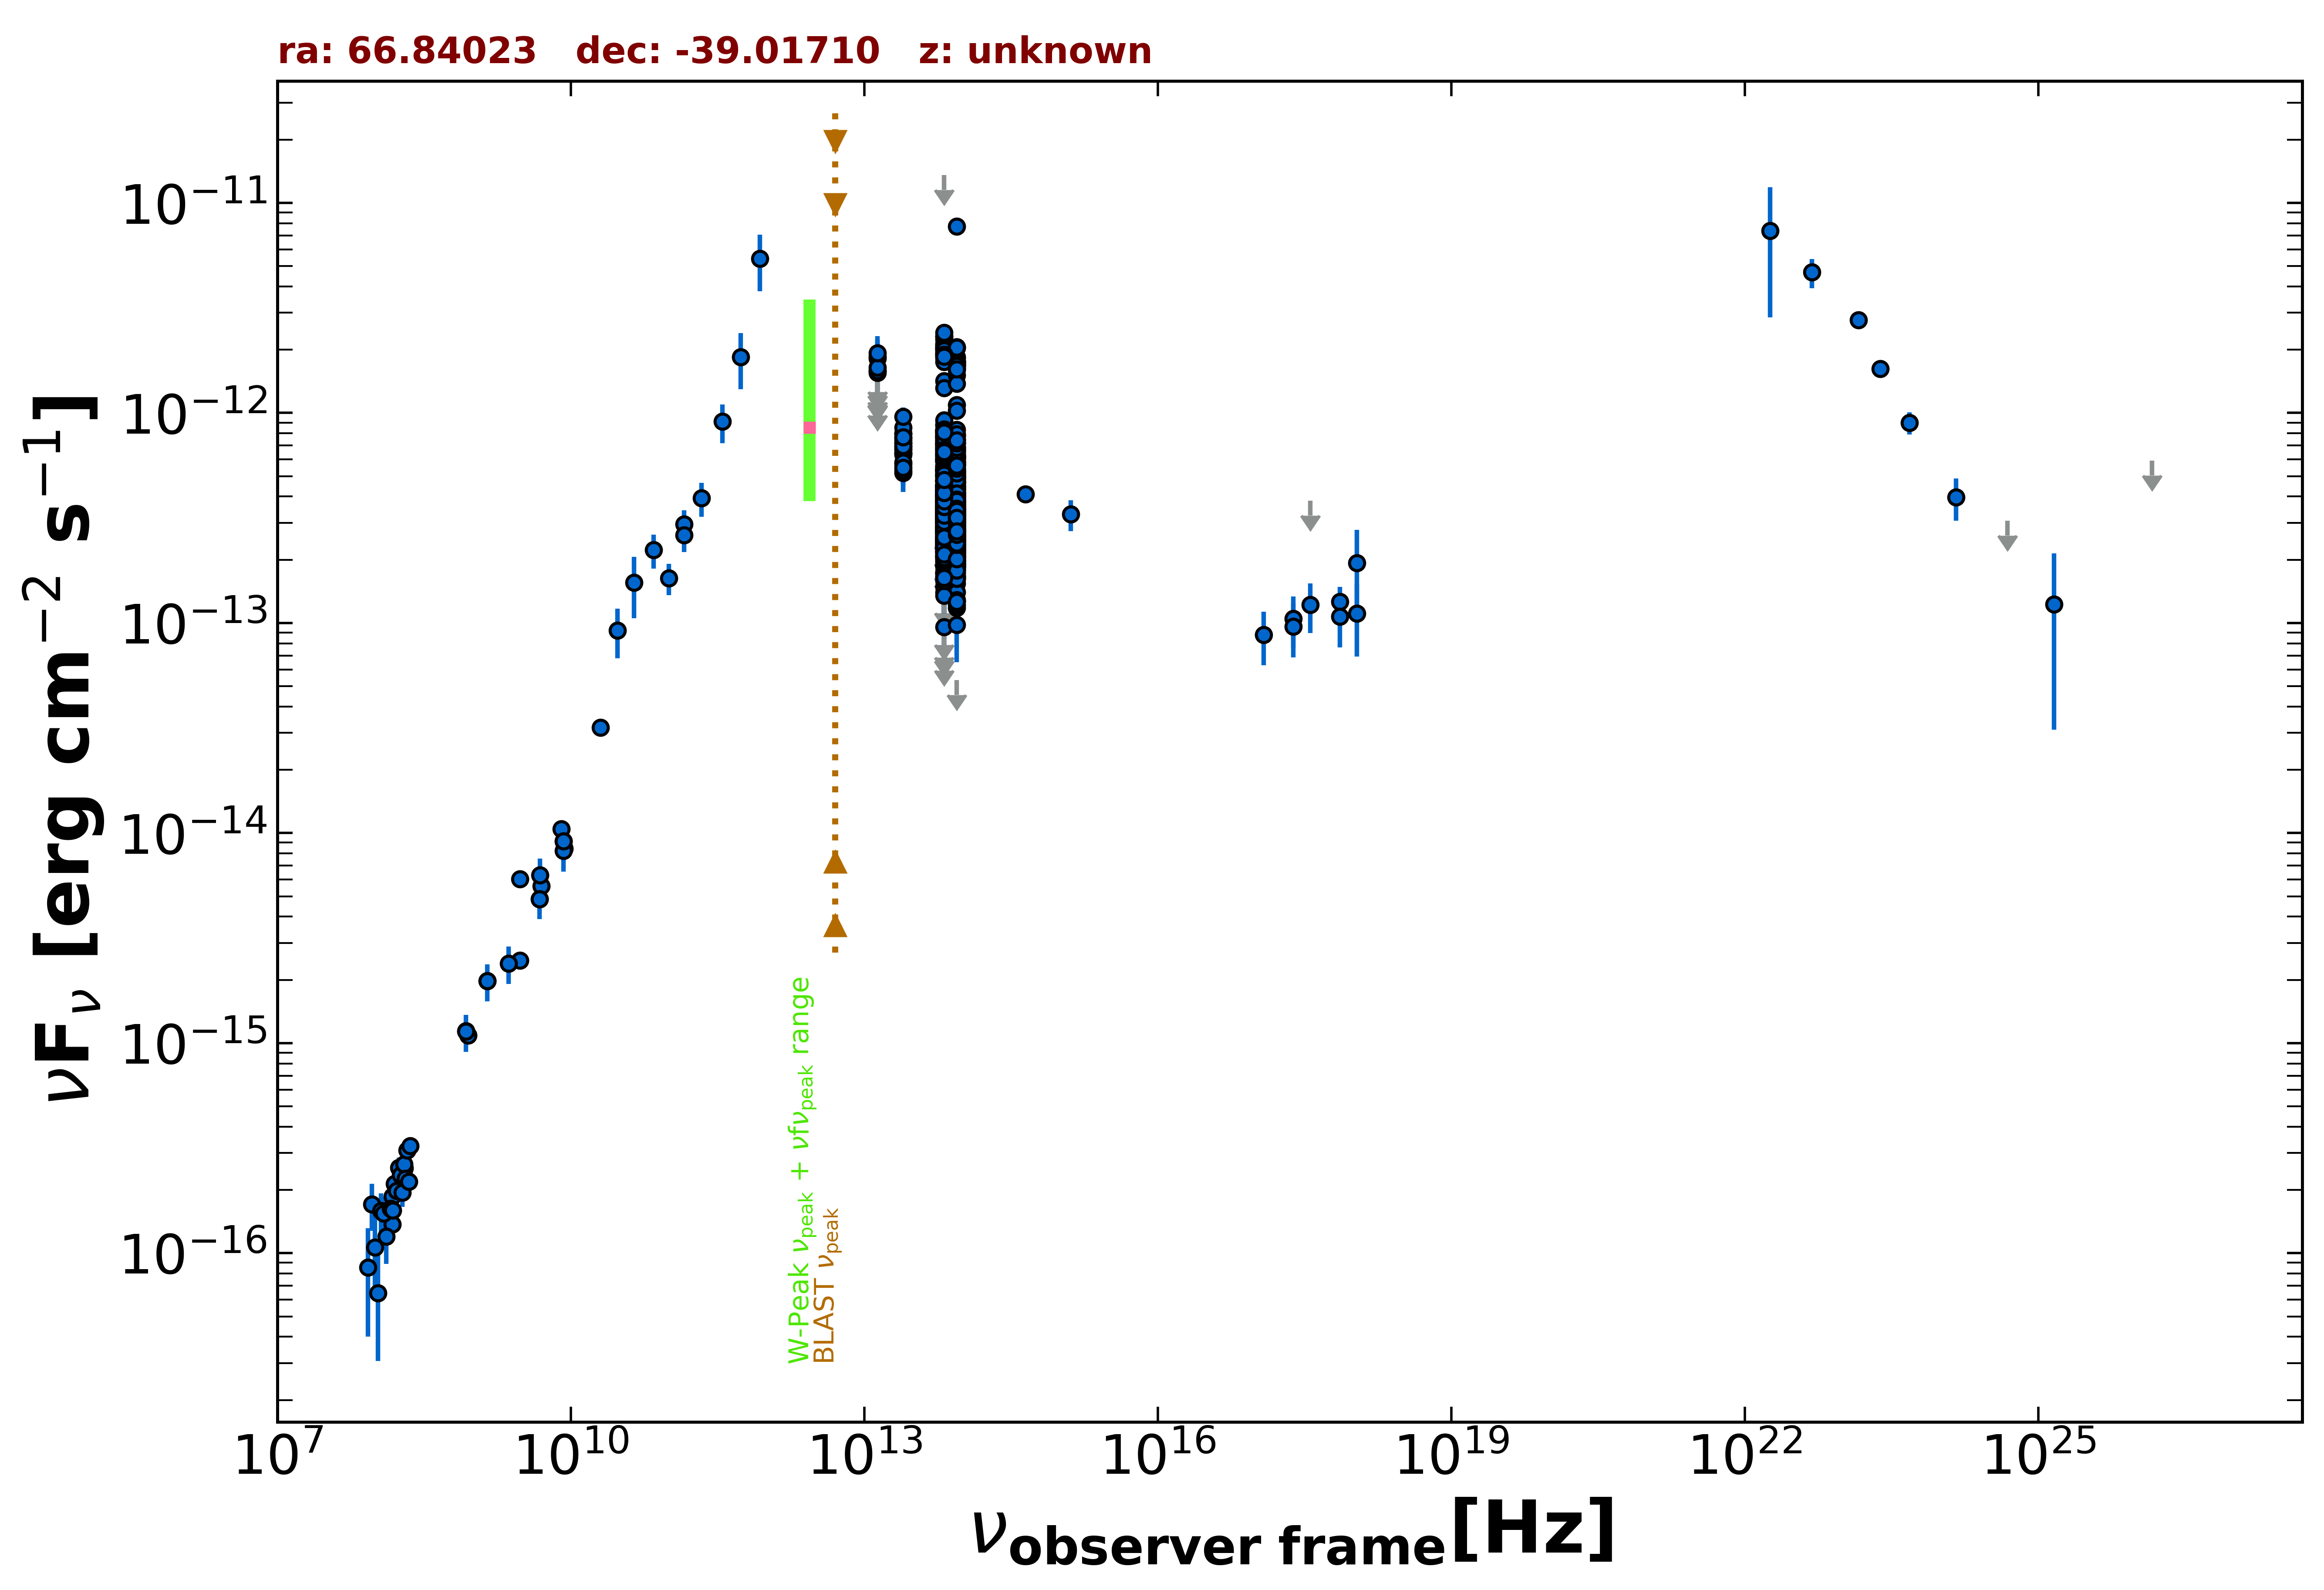

The data file committed next to this chart (first rows):
freq., flux, err_flux, MJD_start, MJD_end, flag, catalog, reference
1.400e+09, 1.980e-15, 6.050e-17, 55000, 55000, , NVSS, Condon et al. 1998  AJ  115  1693
8.870e+08, 1.091e-15, 8.100e-17, 55000, 55000, , RACS, Hale et al. 2021  PASA  38  e058
8.430e+08, 1.140e-15, 3.550e-17, 55000, 55000, , SUMSS, Manch et al. 2003  MNRAS  342  1117
3.000e+09, 6.046e-15, 3.400e-17, 55000, 55000, , VLASSQL, Gordon et al. 2021  ApJS  255  30
3.000e+09, 2.478e-15, 1.300e-17, 55000, 55000, , VLASSQL, Gordon et al. 2021  ApJS  255  30
2.418e+17, 1.050e-13, 2.871e-14, 58080, 58959, , 1OUSX, Giommi et al. in preparation
1.209e+17, 8.792e-14, 2.510e-14, 58080, 58959, , 1OUSX, Giommi et al. in preparation
3.627e+17, 1.220e-13, 3.231e-14, 58080, 58959, , 1OUSX, Giommi et al. in preparation
7.253e+17, 1.264e-13, 2.240e-14, 58080, 58959, , 1OUSX, Giommi et al. in preparation
1.088e+18, 1.112e-13, 4.190e-14, 58080, 58959, , 1OUSX, Giommi et al. in preparation
1.500e+08, 1.372e-16, 1.635e-17, 55000, 55000, , TGSS150, Intema et al. 2017  A&A  598  A781
5.000e+09, 5.600e-15, 3.000e-16, 55000, 55000, , AT20G, Murphy et al. 2010  MNRAS  402  2403
8.000e+09, 1.048e-14, 5.600e-16, 55000, 55000, , AT20G, Murphy et al. 2010  MNRAS  402  2403
2.000e+10, 3.180e-14, 1.600e-15, 55000, 55000, , AT20G, Murphy et al. 2010  MNRAS  402  2403
4.800e+09, 4.848e-15, 3.360e-16, 55000, 55000, , ATPMN, McConnell et al. 2012  MNRAS  422  1527
8.600e+09, 8.428e-15, 9.460e-16, 55000, 55000, , ATPMN, McConnell et al. 2012  MNRAS  422  1527
8.400e+09, 9.131e-15, 0.000e+00, 55000, 55000, , CRATES, Healey et al. 2007  ApJS  171  61
1.430e+11, 2.951e-13, 4.845e-14, 55000, 55000, , PCCS2143, GHz The Planck Collaboration 2018  A&A  …
3.000e+10, 9.239e-14, 2.439e-14, 55000, 55000, , PCNT, The Planck Collaboration 2018  A&A  619 …
4.400e+10, 1.558e-13, 5.060e-14, 55000, 55000, , PCNT, The Planck Collaboration 2018  A&A  619 …
7.000e+10, 2.226e-13, 4.100e-14, 55000, 55000, , PCNT, The Planck Collaboration 2018  A&A  619 …
1.000e+11, 1.638e-13, 2.780e-14, 55000, 55000, , PCNT, The Planck Collaboration 2018  A&A  619 …
1.430e+11, 2.616e-13, 4.355e-14, 55000, 55000, , PCNT, The Planck Collaboration 2018  A&A  619 …
2.170e+11, 3.931e-13, 7.265e-14, 55000, 55000, , PCNT, The Planck Collaboration 2018  A&A  619 …
3.530e+11, 9.089e-13, 1.902e-13, 55000, 55000, , PCNT, The Planck Collaboration 2018  A&A  619 …
5.450e+11, 1.849e-12, 5.535e-13, 55000, 55000, , PCNT, The Planck Collaboration 2018  A&A  619 …
8.570e+11, 5.423e-12, 1.624e-12, 55000, 55000, , PCNT, The Planck Collaboration 2018  A&A  619 …
8.817e+13, 5.295e-13, 2.500e-15, 55000, 55000, , UNWISE, Schlafly et al. 2019  ApJS  240  30
6.517e+13, 6.004e-13, 3.700e-15, 55000, 55000, , UNWISE, Schlafly et al. 2019  ApJS  240  30
8.817e+13, 5.356e-13, 1.285e-14, 55000, 55000, , WISE, Wright et al. 2010  AJ  140  1868
6.517e+13, 6.152e-13, 1.475e-14, 55000, 55000, , WISE, Wright et al. 2010  AJ  140  1868
2.498e+13, 6.930e-13, 3.255e-14, 55000, 55000, , WISE, Wright et al. 2010  AJ  140  1868
1.363e+13, 1.165e-12, 1.170e-13, 55000, 55000, , WISE, Wright et al. 2010  AJ  140  1868
8.817e+13, 5.873e-13, 2.975e-14, 56889, 56889, , NEOWISE, Mainzer et al. 2014  ApJ  792  30
6.517e+13, 6.413e-13, 4.850e-14, 56889, 56889, , NEOWISE, Mainzer et al. 2014  ApJ  792  30
8.817e+13, 5.650e-13, 2.810e-14, 56889, 56889, , NEOWISE, Mainzer et al. 2014  ApJ  792  30
6.517e+13, 7.618e-13, 5.340e-14, 56889, 56889, , NEOWISE, Mainzer et al. 2014  ApJ  792  30
8.817e+13, 6.110e-13, 4.225e-14, 56889, 56889, , NEOWISE, Mainzer et al. 2014  ApJ  792  30
6.517e+13, 7.215e-13, 4.460e-14, 56889, 56889, , NEOWISE, Mainzer et al. 2014  ApJ  792  30
8.817e+13, 6.241e-13, 3.105e-14, 56889, 56889, , NEOWISE, Mainzer et al. 2014  ApJ  792  30
6.517e+13, 6.765e-13, 4.240e-14, 56889, 56889, , NEOWISE, Mainzer et al. 2014  ApJ  792  30
8.817e+13, 6.105e-13, 4.275e-14, 56889, 56889, , NEOWISE, Mainzer et al. 2014  ApJ  792  30
6.517e+13, 6.715e-13, 5.325e-14, 56889, 56889, , NEOWISE, Mainzer et al. 2014  ApJ  792  30
8.817e+13, 6.212e-13, 3.320e-14, 56889, 56889, , NEOWISE, Mainzer et al. 2014  ApJ  792  30
6.517e+13, 7.555e-13, 3.900e-14, 56889, 56889, , NEOWISE, Mainzer et al. 2014  ApJ  792  30
8.817e+13, 6.932e-13, 3.255e-14, 56889, 56889, , NEOWISE, Mainzer et al. 2014  ApJ  792  30
6.517e+13, 7.090e-13, 4.575e-14, 56889, 56889, , NEOWISE, Mainzer et al. 2014  ApJ  792  30
8.817e+13, 6.276e-13, 3.355e-14, 56890, 56890, , NEOWISE, Mainzer et al. 2014  ApJ  792  30
6.517e+13, 7.767e-13, 4.940e-14, 56890, 56890, , NEOWISE, Mainzer et al. 2014  ApJ  792  30
8.817e+13, 5.803e-13, 2.995e-14, 56889, 56889, , NEOWISE, Mainzer et al. 2014  ApJ  792  30
6.517e+13, 7.329e-13, 3.985e-14, 56889, 56889, , NEOWISE, Mainzer et al. 2014  ApJ  792  30
8.817e+13, 6.138e-13, 3.165e-14, 56888, 56888, , NEOWISE, Mainzer et al. 2014  ApJ  792  30
6.517e+13, 7.660e-13, 4.165e-14, 56888, 56888, , NEOWISE, Mainzer et al. 2014  ApJ  792  30
8.817e+13, 6.224e-13, 3.095e-14, 56889, 56889, , NEOWISE, Mainzer et al. 2014  ApJ  792  30
6.517e+13, 8.096e-13, 5.150e-14, 56889, 56889, , NEOWISE, Mainzer et al. 2014  ApJ  792  30
8.817e+13, 6.731e-13, 3.035e-14, 56889, 56889, , NEOWISE, Mainzer et al. 2014  ApJ  792  30
6.517e+13, 7.528e-13, 4.300e-14, 56889, 56889, , NEOWISE, Mainzer et al. 2014  ApJ  792  30
8.817e+13, 6.565e-13, 2.960e-14, 56889, 56889, , NEOWISE, Mainzer et al. 2014  ApJ  792  30
6.517e+13, 7.182e-13, 4.370e-14, 56889, 56889, , NEOWISE, Mainzer et al. 2014  ApJ  792  30
8.817e+13, 5.755e-13, 2.915e-14, 56889, 56889, , NEOWISE, Mainzer et al. 2014  ApJ  792  30
... 974 more rows
